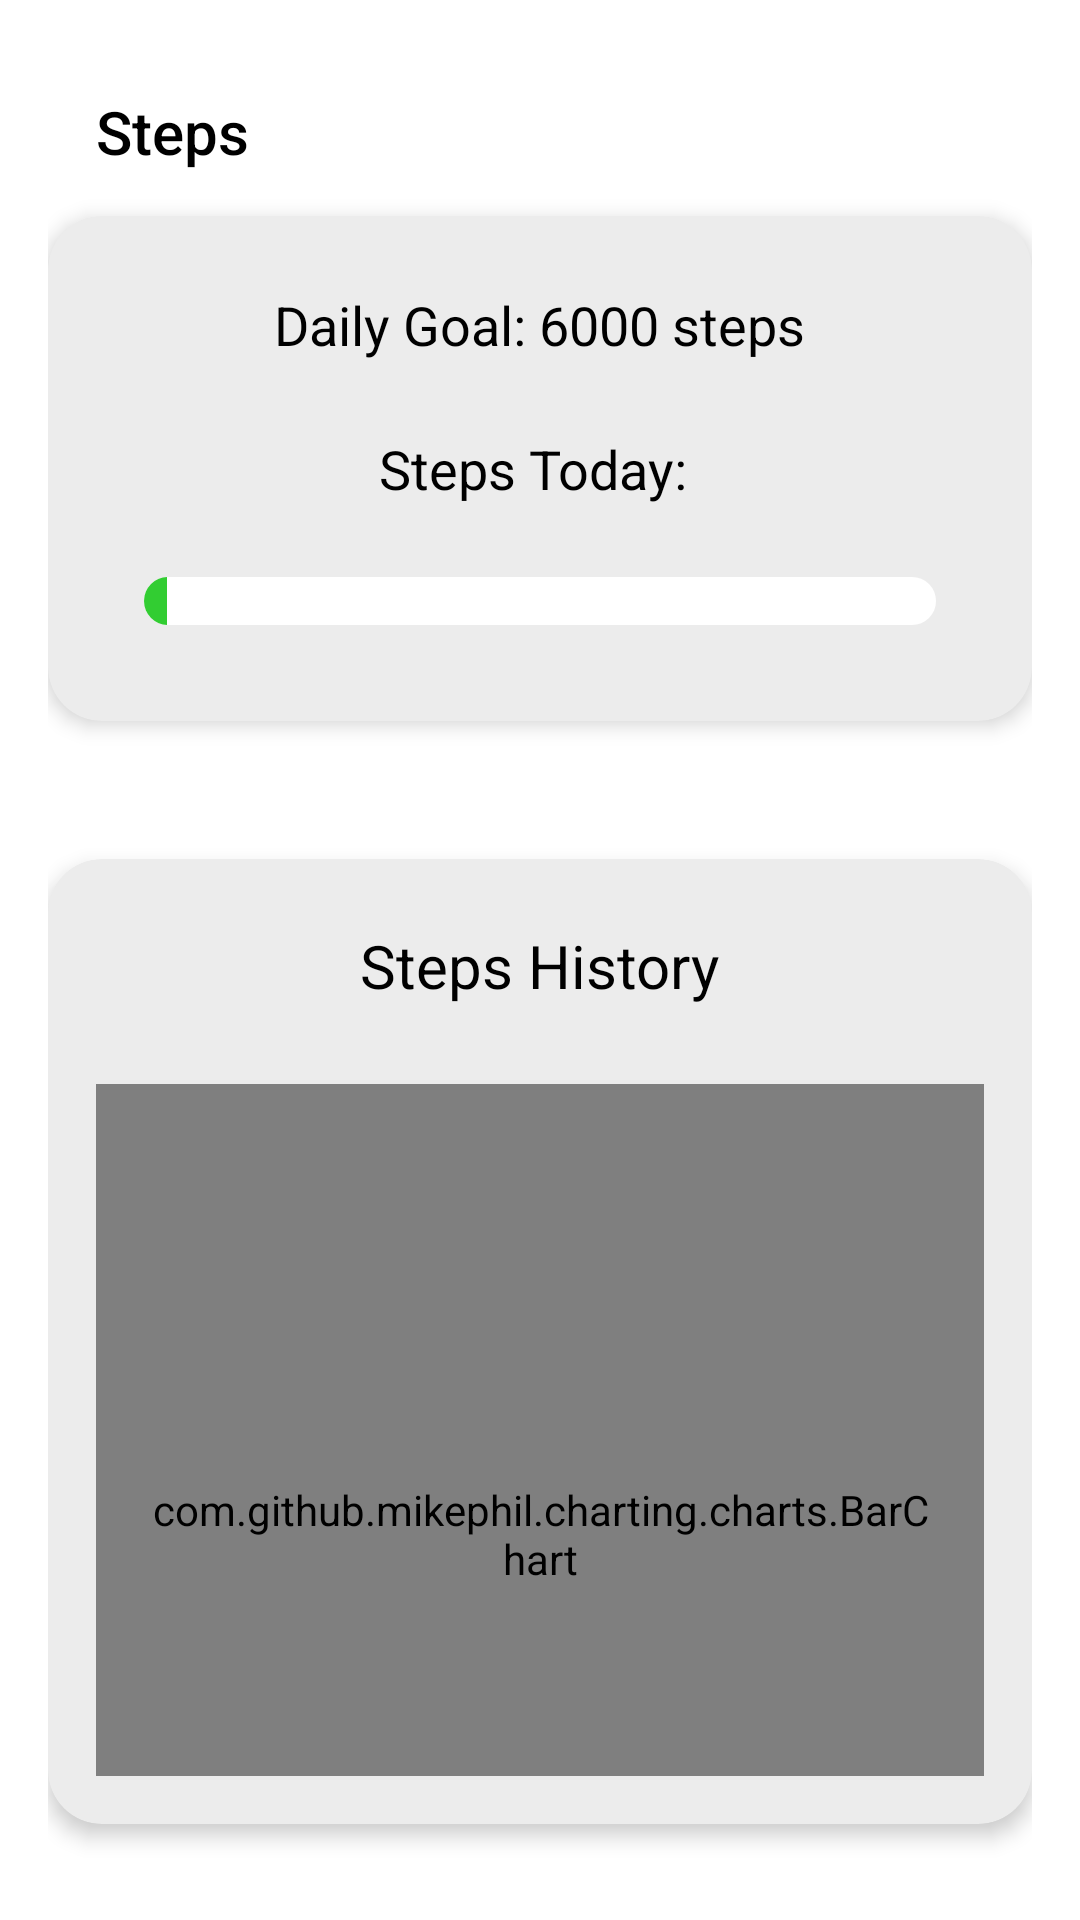

Here is an Android app screen rendered from its layout file. Give the layout XML and the strings, colors and styles it references.
<!-- AndroidManifest.xml: application theme Base.Theme.Proiectlicenta -->
<!-- res/layout/activity_step_details.xml -->
<LinearLayout xmlns:android="http://schemas.android.com/apk/res/android"
    xmlns:tools="http://schemas.android.com/tools"
    xmlns:app="http://schemas.android.com/apk/res-auto"
    android:layout_width="match_parent"
    android:layout_height="match_parent"
    android:orientation="vertical"
    android:background="@color/white"
    android:padding="16dp"
    tools:context=".ui.steps.StepsDetailsActivity">

    <androidx.appcompat.widget.Toolbar
        android:id="@+id/toolbar"
        android:layout_width="match_parent"
        android:layout_height="?attr/actionBarSize"
        android:background="@android:color/transparent"
        app:titleTextColor="@color/black"
        android:theme="@style/ThemeOverlay.AppCompat.DayNight.ActionBar"
        app:title="Steps"/>

    <androidx.cardview.widget.CardView
        android:layout_width="match_parent"
        android:layout_height="wrap_content"
        android:layout_marginBottom="46dp"
        app:cardBackgroundColor="@color/summarygrey"
        app:cardCornerRadius="18dp"
        app:cardElevation="4dp">
        <LinearLayout
            android:layout_width="match_parent"
            android:layout_height="wrap_content"
            android:orientation="vertical"
            android:padding="16dp">
            <TextView
                android:id="@+id/textViewDailyGoal"
                android:layout_width="wrap_content"
                android:layout_height="48dp"
                android:text="Daily Goal: 6000 steps"
                android:textColor="@color/black"
                android:textSize="18sp"
                android:layout_gravity="center_horizontal"
                android:padding="8dp"
                android:clickable="true"
                android:focusable="true" />

            <TextView
                android:id="@+id/textViewStepsToday"
                android:layout_width="wrap_content"
                android:layout_height="wrap_content"
                android:text="Steps Today: "
                android:textColor="@color/black"
                android:textSize="18sp"
                android:layout_gravity="center_horizontal"
                android:padding="8dp" />

            <ProgressBar
                android:id="@+id/progressBarSteps"
                style="?android:attr/progressBarStyleHorizontal"
                android:layout_width="match_parent"
                android:layout_height="wrap_content"
                android:max="6000"
                android:progress="174"
                android:layout_gravity="center_horizontal"
                android:padding="16dp"
                android:progressDrawable="@drawable/custom_progress_bar"/>
        </LinearLayout>
    </androidx.cardview.widget.CardView>

    <androidx.cardview.widget.CardView
        android:layout_width="match_parent"
        android:layout_height="wrap_content"
        app:cardBackgroundColor="@color/summarygrey"
        android:layout_marginBottom="16dp"
        app:cardCornerRadius="18dp"
        app:cardElevation="4dp">
        <LinearLayout
            android:layout_width="match_parent"
            android:layout_height="wrap_content"
            android:orientation="vertical"
            android:padding="16dp">
            <TextView
                android:id="@+id/textViewStepsHistoryTitle"
                android:layout_width="wrap_content"
                android:layout_height="wrap_content"
                android:text="Steps History"
                android:textColor="@color/black"
                android:textSize="20sp"
                android:layout_gravity="center_horizontal"
                android:padding="6dp"
                android:layout_marginBottom="20dp"/>

            <com.github.mikephil.charting.charts.BarChart
                android:id="@+id/barChartStepsHistory"
                android:layout_width="match_parent"
                android:layout_height="300dp"
                android:layout_gravity="center_horizontal"
                android:padding="16dp" />
        </LinearLayout>
    </androidx.cardview.widget.CardView>


</LinearLayout>
<!-- resources referenced by this layout -->
<resources>
  <color name="black">#000000</color>
  <color name="summarygrey">#ECECEC</color>
  <color name="white">#FFFFFFFF</color>
  <!-- drawable custom_progress_bar (drawable) -->
  <layer-list xmlns:android="http://schemas.android.com/apk/res/android">
      <item android:id="@android:id/background">
          <shape android:shape="rectangle">
              <corners android:radius="10dp"/>
              <solid android:color="@color/progress_background"/>
          </shape>
      </item>
      <item android:id="@android:id/secondaryProgress">
          <clip>
              <shape android:shape="rectangle">
                  <corners android:radius="10dp"/>
                  <solid android:color="@color/progress_secondary"/>
              </shape>
          </clip>
      </item>
      <item android:id="@android:id/progress">
          <clip>
              <shape android:shape="rectangle">
                  <corners android:radius="10dp"/>
                  <solid android:color="@color/progress_primary"/>
              </shape>
          </clip>
      </item>
  </layer-list>
  <style name="Base.Theme.Proiectlicenta" parent="Theme.AppCompat.DayNight.NoActionBar">
          <item name="android:statusBarColor">@color/colorStatusBar</item>
  
          
  
      </style>
  <color name="progress_background">#FFFFFF</color>
  <color name="progress_secondary">#FFD700</color>
  <color name="progress_primary">#32CD32</color>
  <color name="colorStatusBar">#FFFFFF</color>
</resources>
